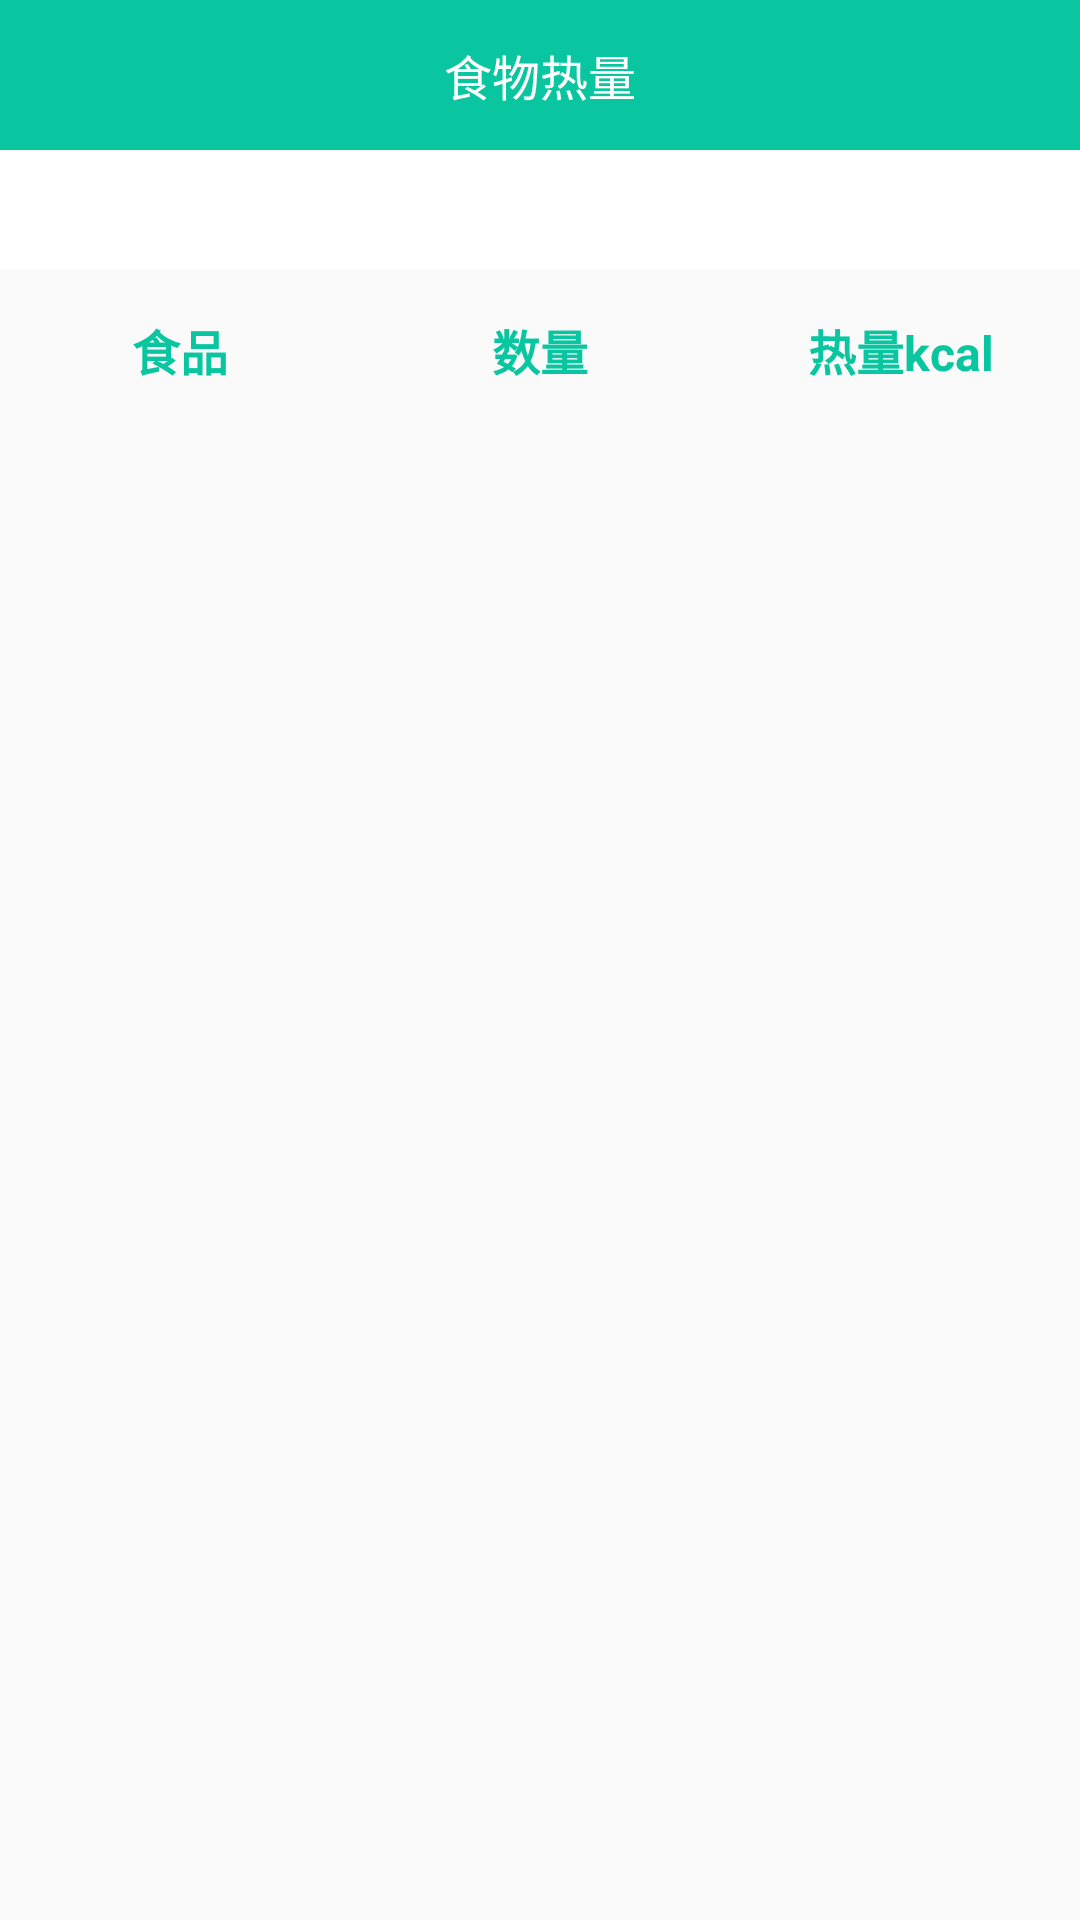

Reconstruct the res/layout file that produces this screen, plus the resources it refers to.
<!-- AndroidManifest.xml: application theme AppTheme -->
<!-- res/layout/activity_food_energy.xml -->
<?xml version="1.0" encoding="utf-8"?>
<LinearLayout xmlns:android="http://schemas.android.com/apk/res/android"
    xmlns:app="http://schemas.android.com/apk/res-auto"
    android:layout_width="fill_parent"
    android:layout_height="fill_parent">

    <LinearLayout
        android:layout_width="fill_parent"
        android:layout_height="fill_parent"
        android:fitsSystemWindows="true"
        android:orientation="vertical">

        <RelativeLayout
            android:layout_width="fill_parent"
            android:layout_height="50.0dip"
            android:background="@color/colorPrimary"
            android:paddingLeft="15.0dip"
            android:paddingRight="15.0dip">

            <ImageView
                android:layout_width="25.0dip"
                android:layout_height="25.0dip"
                android:layout_alignParentLeft="true"
                android:layout_centerInParent="true"
                android:onClick="back"
                android:src="@drawable/ic_back" />

            <TextView
                android:id="@id/tv_title"
                android:layout_width="wrap_content"
                android:layout_height="wrap_content"
                android:layout_centerInParent="true"
                android:text="食物热量"
                android:textColor="@color/colorWhite"
                android:textSize="16.0dip" />

            <ImageView
                android:id="@id/iv_add"
                android:layout_width="50.0dip"
                android:layout_height="50.0dip"
                android:layout_alignParentRight="true"
                android:src="@drawable/ic_baseline_add_24"
                android:visibility="gone" />
        </RelativeLayout>

        <EditText
           android:id="@+id/et_search"
            android:layout_width="fill_parent"
            android:layout_height="wrap_content"
            android:hint="请输入搜索的内容"
            android:paddingLeft="10.0dip"
            android:paddingRight="10.0dip"
            android:textSize="14.0dip"
            android:visibility="gone" />

        <com.google.android.material.tabs.TabLayout
            android:id="@id/tab_title"
            android:layout_width="fill_parent"
            android:layout_height="40.0dip"
            android:background="@color/colorWhite"
            app:tabGravity="fill"
            app:tabIndicatorColor="@color/colorPrimary"
            app:tabMode="fixed"
            app:tabSelectedTextColor="@color/colorPrimary"
            app:tabTextColor="@color/colorBlack" />

        <LinearLayout
            android:layout_width="fill_parent"
            android:layout_height="wrap_content"
            android:orientation="horizontal"
            android:paddingTop="15.0dip"
            android:paddingBottom="10.0dip">

            <TextView
                android:id="@id/tv_food"
                android:layout_width="0.0dip"
                android:layout_height="wrap_content"
                android:layout_weight="1.0"
                android:gravity="center"
                android:text="食品"
                android:textColor="@color/colorPrimary"
                android:textSize="16.0sp"
                android:textStyle="bold" />

            <TextView
                android:id="@id/tv_quantity"
                android:layout_width="0.0dip"
                android:layout_height="wrap_content"
                android:layout_weight="1.0"
                android:gravity="center"
                android:text="数量"
                android:textColor="@color/colorPrimary"
                android:textSize="16.0sp"
                android:textStyle="bold" />

            <TextView
                android:id="@id/tv_heat"
                android:layout_width="0.0dip"
                android:layout_height="wrap_content"
                android:layout_weight="1.0"
                android:gravity="center"
                android:text="热量kcal"
                android:textColor="@color/colorPrimary"
                android:textSize="16.0sp"
                android:textStyle="bold" />
        </LinearLayout>

        <RelativeLayout
            android:layout_width="fill_parent"
            android:layout_height="fill_parent">

            <LinearLayout
                android:id="@id/ll_empty"
                android:layout_width="fill_parent"
                android:layout_height="fill_parent"
                android:layout_marginTop="50.0dip"
                android:gravity="center_horizontal"
                android:orientation="vertical"
                android:visibility="gone">

                <ImageView
                    android:layout_width="80.0dip"
                    android:layout_height="80.0dip"
                    android:src="@drawable/ic_empty" />

                <TextView
                    android:layout_width="wrap_content"
                    android:layout_height="wrap_content"
                    android:text="暂无数据"
                    android:textSize="14.0dip" />
            </LinearLayout>

            <androidx.recyclerview.widget.RecyclerView
                android:id="@id/rv_list"
                android:layout_width="fill_parent"
                android:layout_height="fill_parent" />
        </RelativeLayout>
    </LinearLayout>
</LinearLayout>
<!-- resources referenced by this layout -->
<resources>
  <color name="colorBlack">#ff000000</color>
  <color name="colorPrimary">#ff09c6a0</color>
  <color name="colorWhite">#ffffffff</color>
  <!-- drawable ic_empty: png bitmap (drawable, 89494 bytes) -->
  <style name="AppTheme" parent="Theme.AppCompat.Light.DarkActionBar">
          
          <item name="colorPrimary">@color/colorPrimary</item>
          <item name="colorPrimaryDark">@color/colorPrimaryDark</item>
          <item name="colorAccent">@color/colorAccent</item>
          <item name="android:windowNoTitle">true</item>
          <item name="android:windowFullscreen">true</item>
          <item name="windowActionBar">false</item>
          <item name="windowNoTitle">true</item>
  
      </style>
  <color name="colorPrimaryDark">#3700B3</color>
  <color name="colorAccent">#03DAC5</color>
</resources>
